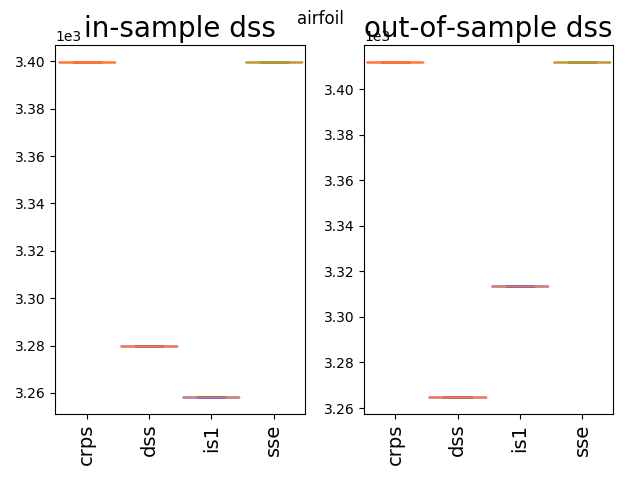

The table this chart was drawn from, first rows:
3411.93, 3264.78, 3313.65, 3411.93
3412, 3265, 3314, 3412
3412, 3265, 3314, 3412
3412, 3265, 3314, 3412
3412, 3265, 3314, 3412
3412, 3265, 3314, 3412
3412, 3265, 3314, 3412
3412, 3265, 3314, 3412
3412, 3265, 3314, 3412
3412, 3265, 3314, 3412
3412, 3265, 3314, 3412
3412, 3265, 3314, 3412
3412, 3265, 3314, 3412
3412, 3265, 3314, 3412
3412, 3265, 3314, 3412
3412, 3265, 3314, 3412
3412, 3265, 3314, 3412
3412, 3265, 3314, 3412
3412, 3265, 3314, 3412
3412, 3265, 3314, 3412
